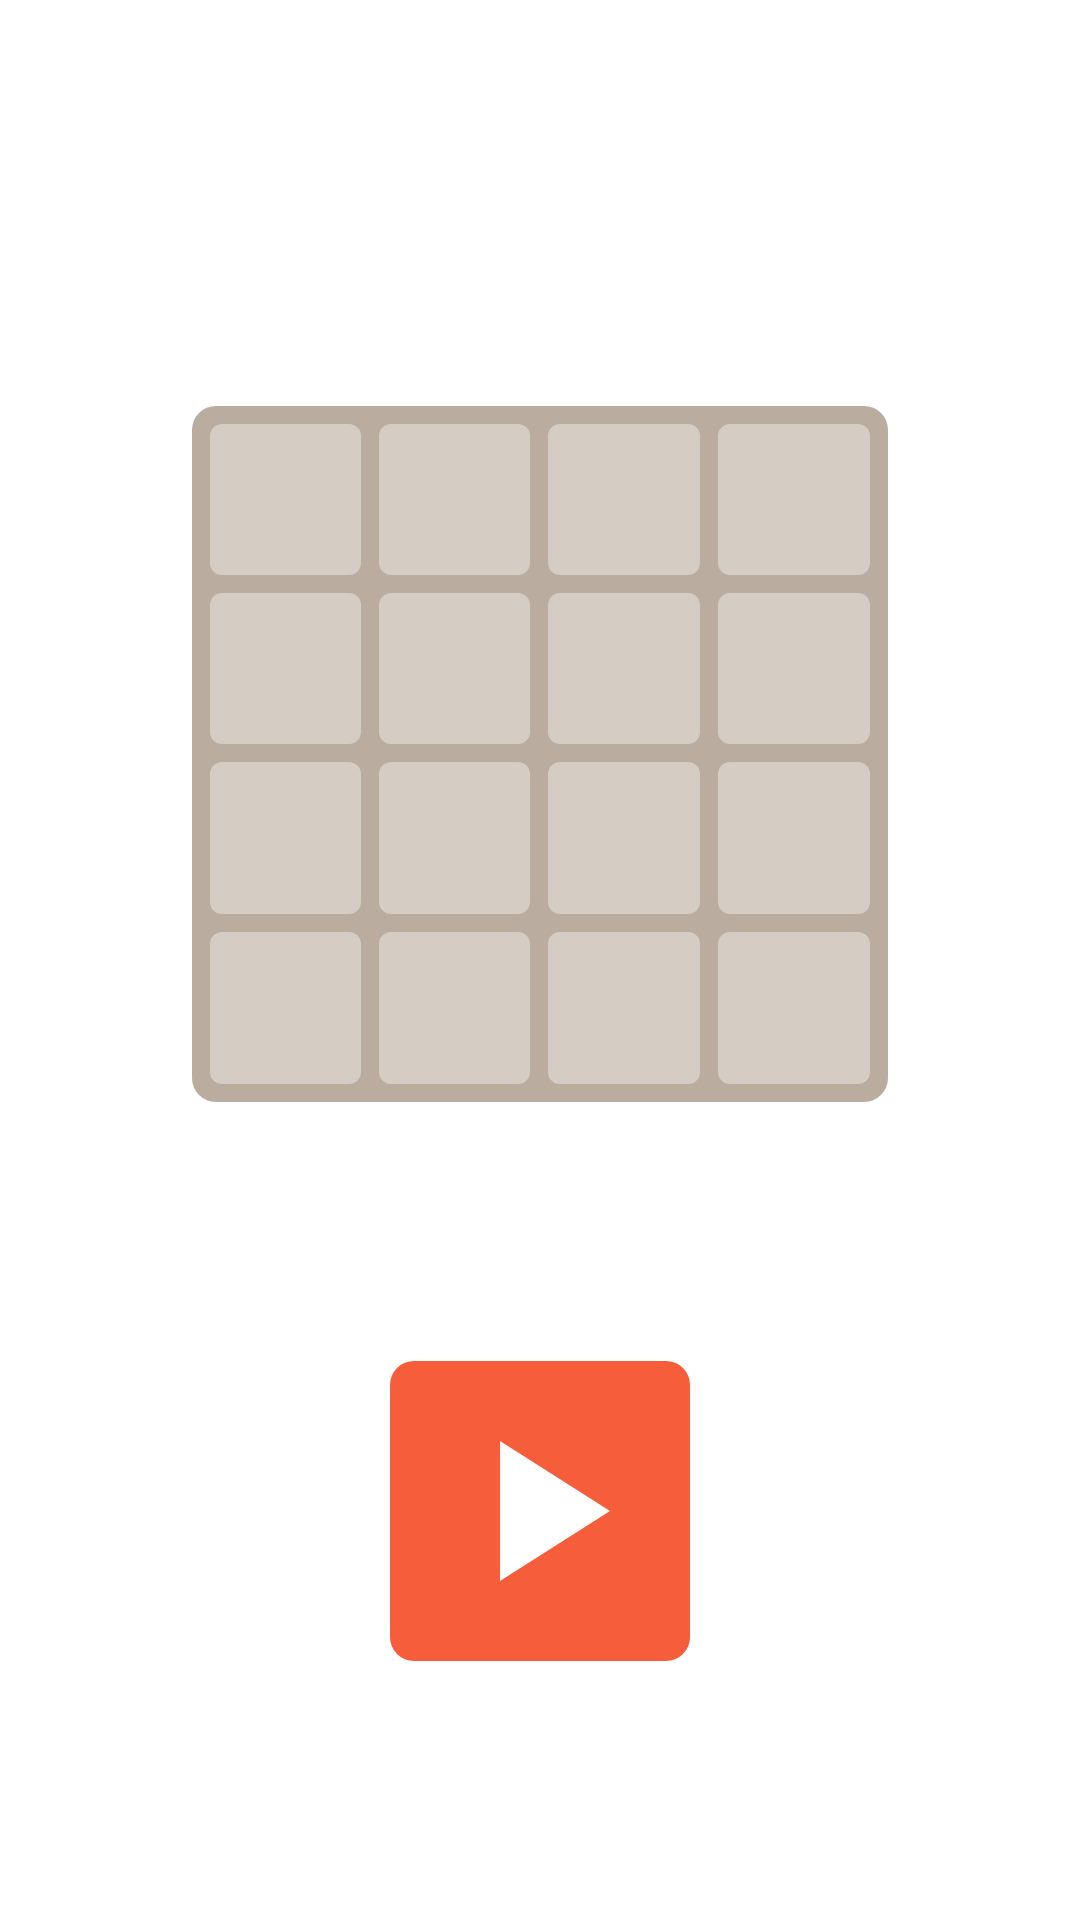

This screen was rendered from an Android layout file. Write that file and the resources it references.
<!-- AndroidManifest.xml: application theme Theme.App2048 -->
<!-- res/layout/fragment_main.xml -->
<?xml version="1.0" encoding="utf-8"?>
<androidx.constraintlayout.widget.ConstraintLayout xmlns:android="http://schemas.android.com/apk/res/android"
    xmlns:app="http://schemas.android.com/apk/res-auto"
    xmlns:tools="http://schemas.android.com/tools"
    android:layout_width="match_parent"
    android:layout_height="match_parent"
    tools:context=".mvp.view.MainScreen">

    <androidx.appcompat.widget.LinearLayoutCompat
        android:id="@+id/cells_container"
        android:layout_width="0dp"
        android:layout_height="0dp"
        android:background="@drawable/background_rectangle"
        android:orientation="vertical"
        android:padding="3dp"
        app:layout_constraintVertical_bias="0.255"
        android:layout_margin="64dp"
        app:layout_constraintTop_toTopOf="parent"
        app:layout_constraintBottom_toBottomOf="parent"
        app:layout_constraintDimensionRatio="1:1"
        app:layout_constraintEnd_toEndOf="parent"
        app:layout_constraintStart_toStartOf="parent">

        <androidx.appcompat.widget.LinearLayoutCompat
            android:layout_width="match_parent"
            android:layout_height="0dp"
            android:layout_weight="1"
            android:orientation="horizontal">

            <TextView
                style="@style/StyleCellSmall"
                tools:text="0" />

            <TextView
                style="@style/StyleCellSmall"
                tools:text="0" />

            <TextView
                style="@style/StyleCellSmall"
                tools:text="0" />

            <TextView
                style="@style/StyleCellSmall"
                tools:text="0" />
        </androidx.appcompat.widget.LinearLayoutCompat>

        <androidx.appcompat.widget.LinearLayoutCompat
            android:layout_width="match_parent"
            android:layout_height="0dp"
            android:layout_weight="1"
            android:orientation="horizontal">

            <TextView
                style="@style/StyleCellSmall"
                tools:text="0" />

            <TextView
                style="@style/StyleCellSmall"
                tools:text="0" />

            <TextView
                style="@style/StyleCellSmall"
                tools:text="0" />

            <TextView
                style="@style/StyleCellSmall"
                tools:text="0" />
        </androidx.appcompat.widget.LinearLayoutCompat>


        <androidx.appcompat.widget.LinearLayoutCompat
            android:layout_width="match_parent"
            android:layout_height="0dp"
            android:layout_weight="1"
            android:orientation="horizontal">

            <TextView
                style="@style/StyleCellSmall"
                tools:text="0" />

            <TextView
                style="@style/StyleCellSmall"
                tools:text="0" />

            <TextView
                style="@style/StyleCellSmall"
                tools:text="0" />

            <TextView
                style="@style/StyleCellSmall"
                tools:text="0" />
        </androidx.appcompat.widget.LinearLayoutCompat>

        <androidx.appcompat.widget.LinearLayoutCompat
            android:layout_width="match_parent"
            android:layout_height="0dp"
            android:layout_weight="1"
            android:orientation="horizontal">

            <TextView
                style="@style/StyleCellSmall"
                tools:text="0" />

            <TextView
                style="@style/StyleCellSmall"
                tools:text="0" />

            <TextView
                style="@style/StyleCellSmall"
                tools:text="0" />

            <TextView
                style="@style/StyleCellSmall"
                tools:text="0" />
        </androidx.appcompat.widget.LinearLayoutCompat>
    </androidx.appcompat.widget.LinearLayoutCompat>

    <androidx.appcompat.widget.AppCompatImageButton
        android:id="@+id/btnPlay"
        android:background="@drawable/shape_play"
        app:layout_constraintEnd_toEndOf="parent"
        app:layout_constraintStart_toStartOf="parent"
        app:layout_constraintBottom_toBottomOf="parent"
        app:layout_constraintTop_toBottomOf="@id/cells_container"
        android:layout_width="100dp"
        android:src="@drawable/ic_play"
        android:layout_height="100dp"/>

</androidx.constraintlayout.widget.ConstraintLayout>
<!-- resources referenced by this layout -->
<resources>
  <!-- drawable background_rectangle (drawable) -->
  <?xml version="1.0" encoding="utf-8"?>
  <shape xmlns:android="http://schemas.android.com/apk/res/android"
         android:padding="8dp"
         android:shape="rectangle">
      <solid android:color="#BAAC9F" />
      <corners
          android:radius="8dp" />
  </shape>
  <!-- drawable ic_play (drawable) -->
  <vector xmlns:android="http://schemas.android.com/apk/res/android"
      android:width="80dp"
      android:height="80dp"
      android:tint="#FFFFFF"
      android:viewportWidth="24"
      android:viewportHeight="24">
      <path
          android:fillColor="@android:color/white"
          android:pathData="M8,5v14l11,-7z" />
  </vector>
  <!-- drawable shape_play (drawable) -->
  <?xml version="1.0" encoding="utf-8"?>
  <shape android:shape="rectangle" xmlns:android="http://schemas.android.com/apk/res/android">
  
      <corners android:radius="8dp"/>
      <solid android:color="#F55D3B"/>
  
  </shape>
  <style name="StyleCellSmall" parent="StyleCell">
          <item name="android:textSize">16sp</item>
      </style>
  <style name="Theme.App2048" parent="Theme.MaterialComponents.Light.NoActionBar">
          
          <item name="colorPrimary">#A5927F</item>
          <item name="colorPrimaryVariant">#A5927F</item>
          <item name="colorOnPrimary">@color/white</item>
          
          <item name="colorSecondary">@color/teal_200</item>
          <item name="colorSecondaryVariant">@color/teal_700</item>
          <item name="colorOnSecondary">@color/black</item>
          
          <item name="android:statusBarColor" tools:targetApi="l">?attr/colorPrimaryVariant</item>
          
      </style>
  <style name="StyleCell">
          <item name="android:layout_width">0dp</item>
          <item name="android:layout_height">match_parent</item>
          <item name="android:layout_margin">3dp</item>
          <item name="android:layout_weight">1</item>
          <item name="android:gravity">center</item>
          <item name="android:textSize">28sp</item>
          <item name="android:background">@drawable/cell_rectangle</item>
          <item name="fontFamily">@font/clear_sans_bold</item>
      </style>
  <color name="white">#FFFFFFFF</color>
  <color name="teal_200">#FF03DAC5</color>
  <color name="teal_700">#FF018786</color>
  <color name="black">#FF000000</color>
  <!-- drawable cell_rectangle (drawable) -->
  <?xml version="1.0" encoding="utf-8"?>
  <shape xmlns:android="http://schemas.android.com/apk/res/android"
      android:padding="10dp"
      android:shape="rectangle">
      <solid android:color="#D5CCC3" />
  
      <corners
          android:radius="4dp" />
  </shape>
</resources>
